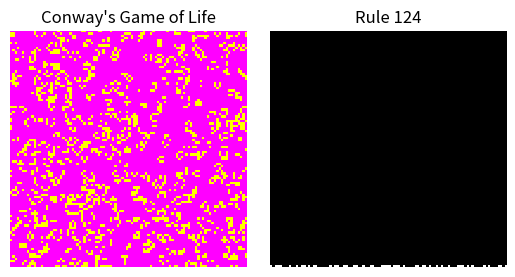

Source code (Python):
# import libraries
import numpy as np
import matplotlib.pyplot as plt
import matplotlib.animation as animation

# Define function that creats stacked array for 1D row
def row_stack(current_row):
    # Create two new rows that are the current row shifted left and right
    shift_left = np.roll(current_row, -1) 
    shift_right = np.roll(current_row, 1)

    # Stack all three rows together to obtain new array, 
    # where 1st row is right neighbour and 3rd row is left neighbour
    stacked_current = np.vstack((shift_left, current_row, shift_right)).astype(np.int8)

    return stacked_current

# Define function that sums stacked row
def sum_stack(stacked):
    # Create 3x1 array that stores power of twos value
    powers = np.array([[4], [2], [1]])

    # Sum the columns to obtain the index for binary form of rule #
    rule_index = np.sum(powers * stacked, axis = 0).astype(np.int8)

    return rule_index

# Define function that creates output row based on previous rows rule index
def neighbour_1D_sum(row, rule):

    # Create stacked row
    stacked = row_stack(row)

    # Transform stacked row into index
    index = sum_stack(stacked)

    # Return new row state
    return rule[index]

# Define function that converts rule number into binary array 
def rule_bin(rule):
    # Convert the rule # into binary form, and store each binary element in array
    rule_binary = np.binary_repr(rule, width = 8)
    rule_bin_array = []
    for i in rule_binary:
        rule_bin_array.append(int(i))
    
    # Covert list to numpy array
    rule_bin_array = np.array(rule_bin_array, dtype=np.int8)

    return rule_bin_array

# Define function that will perform automaton loop
def elem_automaton(rule, size, steps):
    # Convert rule into binary format
    rule_bin_array = rule_bin(rule)
    
    # Create empty array that will eventually be filled row by row with automata
    automata = np.zeros((steps, size), dtype=np.int8)

    # Randomly populate 1st row of automata
    automata[0,:] = np.array(np.random.rand(size) < 0.45, dtype=np.int8)

    # Iterate through and update each row based on results of previous row
    for row in range(steps - 1):
        automata[row + 1, :] = neighbour_1D_sum(automata[row,:], rule_bin_array)

    return automata

# Set up grid values for Conway
ON = 255
OFF = 0
vals = [ON, OFF]

def conway_update(grid, N):
    # Create copy of current grid state
    gridCopy = grid.copy()

    # Iterate through each cell in each row
    for i in range(N):
        for j in range(N):
            '''
            Conway's Rule of Life:
                * Underpopulation = a cell has <2 LIVE neighbours => DIES
                * Overpopulation = a cell has >3 LIVE neighbours => DIES
                * Reproduction = DEAD cell with =3 LIVE neighbours => LIVES
                * any LIVE cell with =2 or =3 LIVE neighbours => LIVES
            '''
            # Generate sum for each cell of it's Moore Neighbourhood 
            total = int((grid[i, (j-1)%N] + grid[i, (j+1)%N] +
            grid[(i-1)%N, j] + grid[(i+1)%N, j] +
            grid[(i-1)%N, (j-1)%N] + grid[(i-1)%N, (j+1)%N] +
            grid[(i+1)%N, (j-1)%N] + grid[(i+1)%N, (j+1)%N])/255)
 
            # apply Conway's rules
            if grid[i, j]  == ON:
                if (total < 2) or (total > 3):
                    gridCopy[i, j] = OFF
            else:
                if total == 3:
                    gridCopy[i, j] = ON
 
    # update grid
    grid[:] = gridCopy[:]
    return grid

'''    Define constants for systems    '''
# Set which rule to execute elementary automata with
rule_number = 124 
# Amount of cells in one row
size = 100
# Amount of time to iterate through calculations
steps = 200 

'''  Define constants for animations and initate figures '''
steps_to_show = 100
iterations_frame = 1
frames = int(steps // iterations_frame)
interval = 50 

fig, (ax1, ax2) = plt.subplots(1, 2, sharey = True)

'''  Obtain complete array for elementary automata  '''
x = elem_automaton(rule_number, size, steps)

'''   Initiate Conway's Game of Life with random grid   '''
conway_grid = np.random.choice(vals, size*size, p = [0.2, 0.8]).reshape(size, size)

def animate(i):
    # Set up Life figure
    ax1.clear() 
    ax1.set_title("Conway's Game of Life")
    ax1.set_axis_off() 
    # Set up elementary automata figure
    ax2.clear()
    ax2.set_title('Rule 124')
    ax2.set_axis_off() 
    
    ''' Establish scrolling for elementary automata '''
    # Start with blank figure
    Y = np.zeros((steps_to_show, size), dtype=np.int8)

    # Set upper and lower boundaries, with lower boundary increasing over time to generate
    # scrolling appearance
    low_bound = (i + 1) * iterations_frame
    up_bound = 0 if low_bound <= steps_to_show else low_bound - steps_to_show
    for t in range(up_bound, low_bound):  # assign the values
        Y[t - low_bound, :] = x[t, :]
    
    # Generate frame for elementary automata
    img_elem = ax2.imshow(Y, interpolation='none',cmap='bone')

    # Update Conway's game
    conway = conway_update(conway_grid, size)
    # Generate new frame for Conway's game
    img_conw = ax1.imshow(conway, interpolation='nearest', cmap='spring')
    return [img_elem, img_conw]

# Establish spacing between figures
plt.subplots_adjust(wspace=0.1, hspace=0)

# Call animation function to generate figures
anim = animation.FuncAnimation(fig, animate, frames=frames, interval=50, blit=True)
#anim.save('Rule124.gif', writer='imagemagick', fps=30)
plt.show()